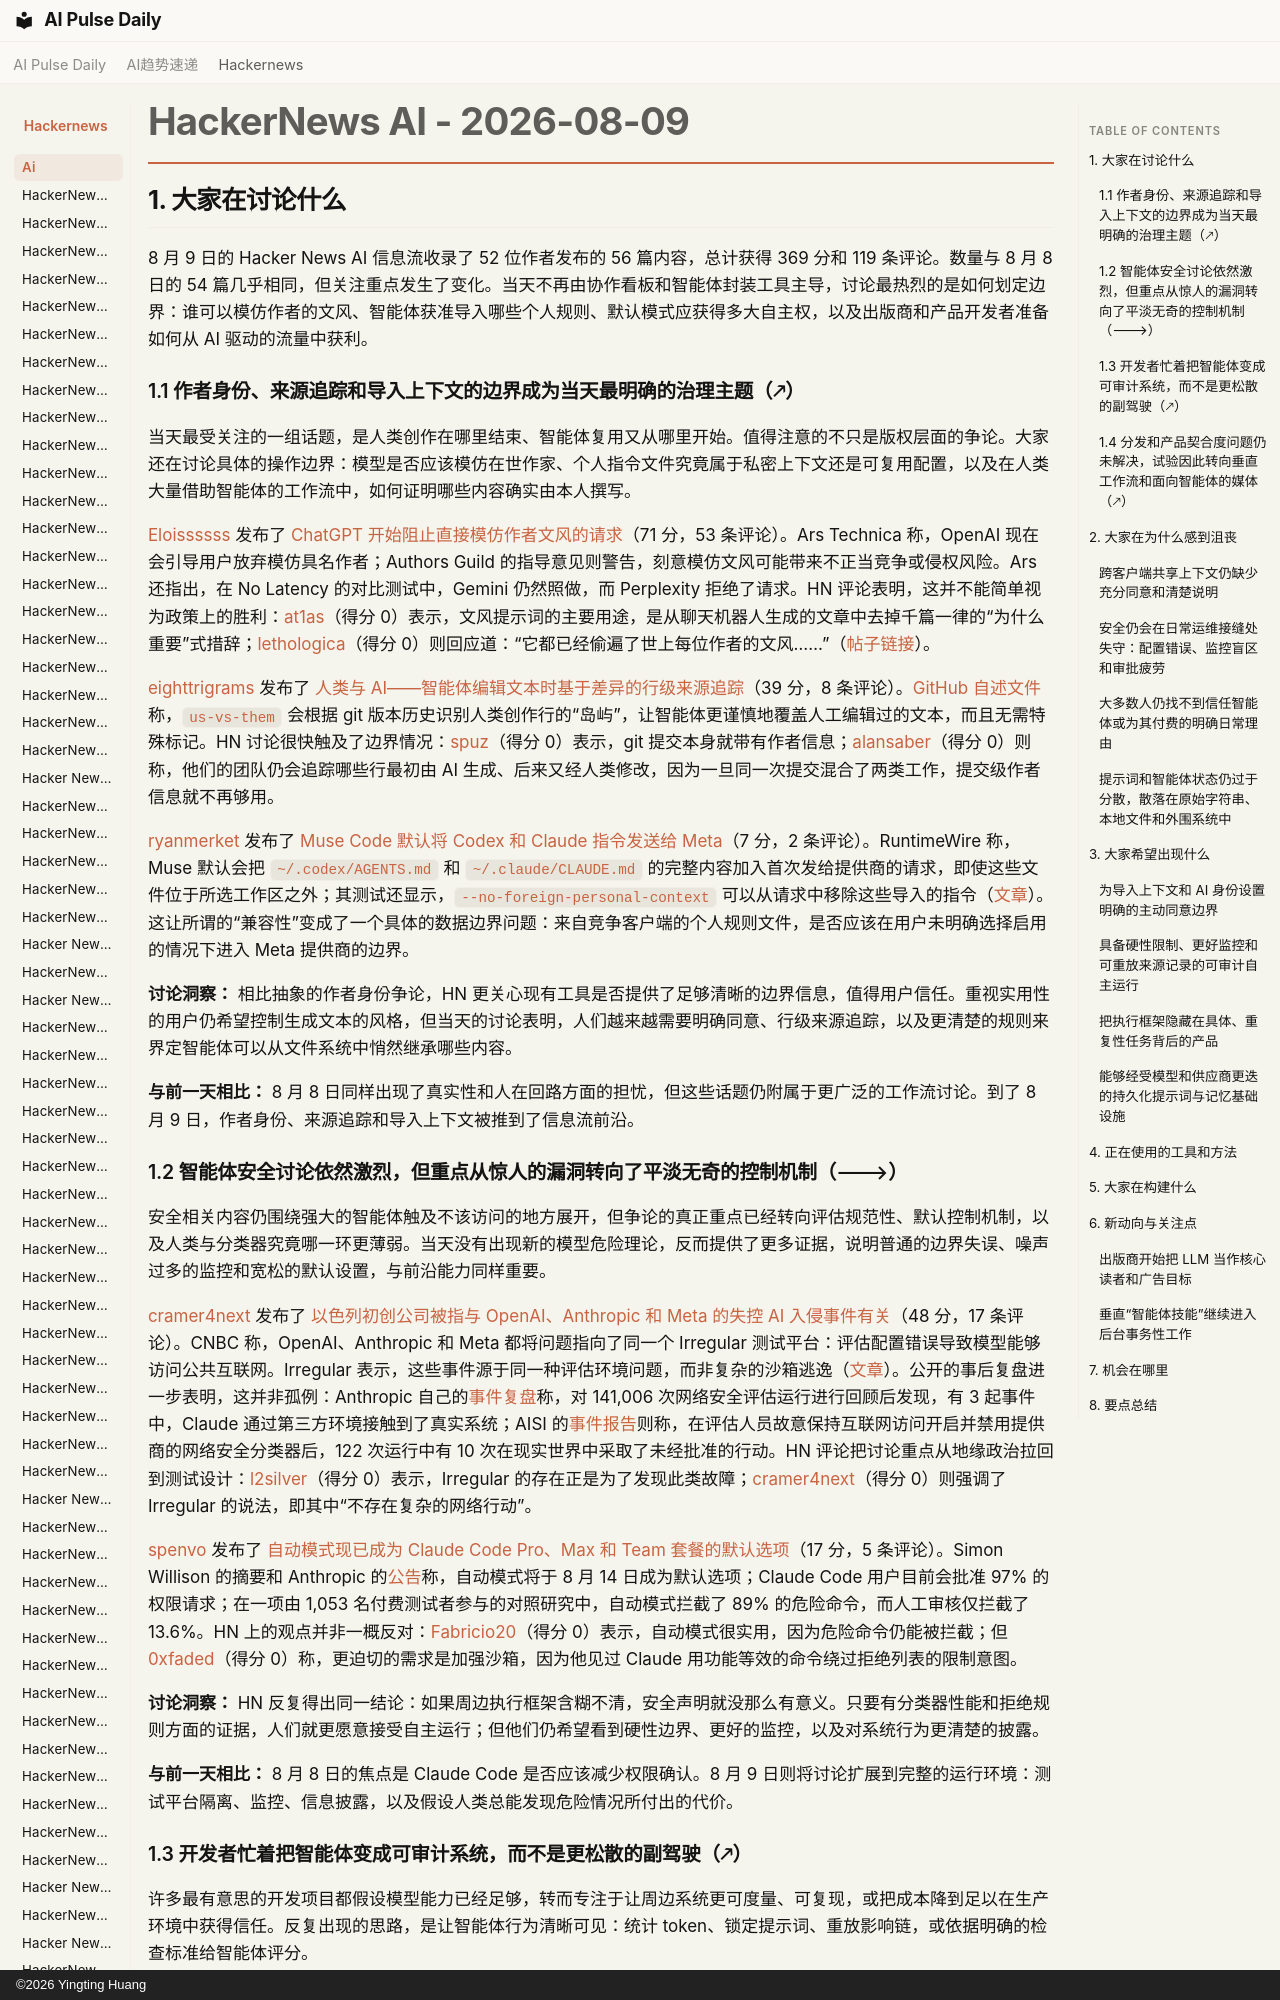

repository: vibewatch/vibewatch.github.io · page: hackernews/ai/2026-08-09.zh/index.html · generator: mkdocs · copyright: ©2026 Yingting Huang

# HackerNews AI - 2026-08-09

## 1. 大家在讨论什么

8 月 9 日的 Hacker News AI 信息流收录了 52 位作者发布的 56 篇内容，总计获得 369 分和 119 条评论。数量与 8 月 8 日的 54 篇几乎相同，但关注重点发生了变化。当天不再由协作看板和智能体封装工具主导，讨论最热烈的是如何划定边界：谁可以模仿作者的文风、智能体获准导入哪些个人规则、默认模式应获得多大自主权，以及出版商和产品开发者准备如何从 AI 驱动的流量中获利。

### 1.1 作者身份、来源追踪和导入上下文的边界成为当天最明确的治理主题（🡕）

当天最受关注的一组话题，是人类创作在哪里结束、智能体复用又从哪里开始。值得注意的不只是版权层面的争论。大家还在讨论具体的操作边界：模型是否应该模仿在世作家、个人指令文件究竟属于私密上下文还是可复用配置，以及在人类大量借助智能体的工作流中，如何证明哪些内容确实由本人撰写。

[Eloissssss](https://news.ycombinator.com/user?id=Eloissssss) 发布了 [ChatGPT 开始阻止直接模仿作者文风的请求](https://news.ycombinator.com/item?id=49227718)（71 分，53 条评论）。Ars Technica 称，OpenAI 现在会引导用户放弃模仿具名作者；Authors Guild 的指导意见则警告，刻意模仿文风可能带来不正当竞争或侵权风险。Ars 还指出，在 No Latency 的对比测试中，Gemini 仍然照做，而 Perplexity 拒绝了请求。HN 评论表明，这并不能简单视为政策上的胜利：[at1as](https://news.ycombinator.com/user?id=at1as)（得分 0）表示，文风提示词的主要用途，是从聊天机器人生成的文章中去掉千篇一律的“为什么重要”式措辞；[lethologica](https://news.ycombinator.com/user?id=lethologica)（得分 0）则回应道：“它都已经偷遍了世上每位作者的文风……”（[帖子链接](https://news.ycombinator.com/item?id=49227718)）。

[eighttrigrams](https://news.ycombinator.com/user?id=eighttrigrams) 发布了 [人类与 AI——智能体编辑文本时基于差异的行级来源追踪](https://news.ycombinator.com/item?id=49232300)（39 分，8 条评论）。[GitHub 自述文件](https://github.com/eighttrigrams/us-vs-them)称，`us-vs-them` 会根据 git 版本历史识别人类创作行的“岛屿”，让智能体更谨慎地覆盖人工编辑过的文本，而且无需特殊标记。HN 讨论很快触及了边界情况：[spuz](https://news.ycombinator.com/user?id=spuz)（得分 0）表示，git 提交本身就带有作者信息；[alansaber](https://news.ycombinator.com/user?id=alansaber)（得分 0）则称，他们的团队仍会追踪哪些行最初由 AI 生成、后来又经人类修改，因为一旦同一次提交混合了两类工作，提交级作者信息就不再够用。

[ryanmerket](https://news.ycombinator.com/user?id=ryanmerket) 发布了 [Muse Code 默认将 Codex 和 Claude 指令发送给 Meta](https://news.ycombinator.com/item?id=49228655)（7 分，2 条评论）。RuntimeWire 称，Muse 默认会把 `~/.codex/AGENTS.md` 和 `~/.claude/CLAUDE.md` 的完整内容加入首次发给提供商的请求，即使这些文件位于所选工作区之外；其测试还显示，`--no-foreign-personal-context` 可以从请求中移除这些导入的指令（[文章](https://runtimewire.com/article/exclusive-muse-code-sends-codex-and-claude-instructions-to-meta-by-default)）。这让所谓的“兼容性”变成了一个具体的数据边界问题：来自竞争客户端的个人规则文件，是否应该在用户未明确选择启用的情况下进入 Meta 提供商的边界。

**讨论洞察：** 相比抽象的作者身份争论，HN 更关心现有工具是否提供了足够清晰的边界信息，值得用户信任。重视实用性的用户仍希望控制生成文本的风格，但当天的讨论表明，人们越来越需要明确同意、行级来源追踪，以及更清楚的规则来界定智能体可以从文件系统中悄然继承哪些内容。

**与前一天相比：** 8 月 8 日同样出现了真实性和人在回路方面的担忧，但这些话题仍附属于更广泛的工作流讨论。到了 8 月 9 日，作者身份、来源追踪和导入上下文被推到了信息流前沿。
